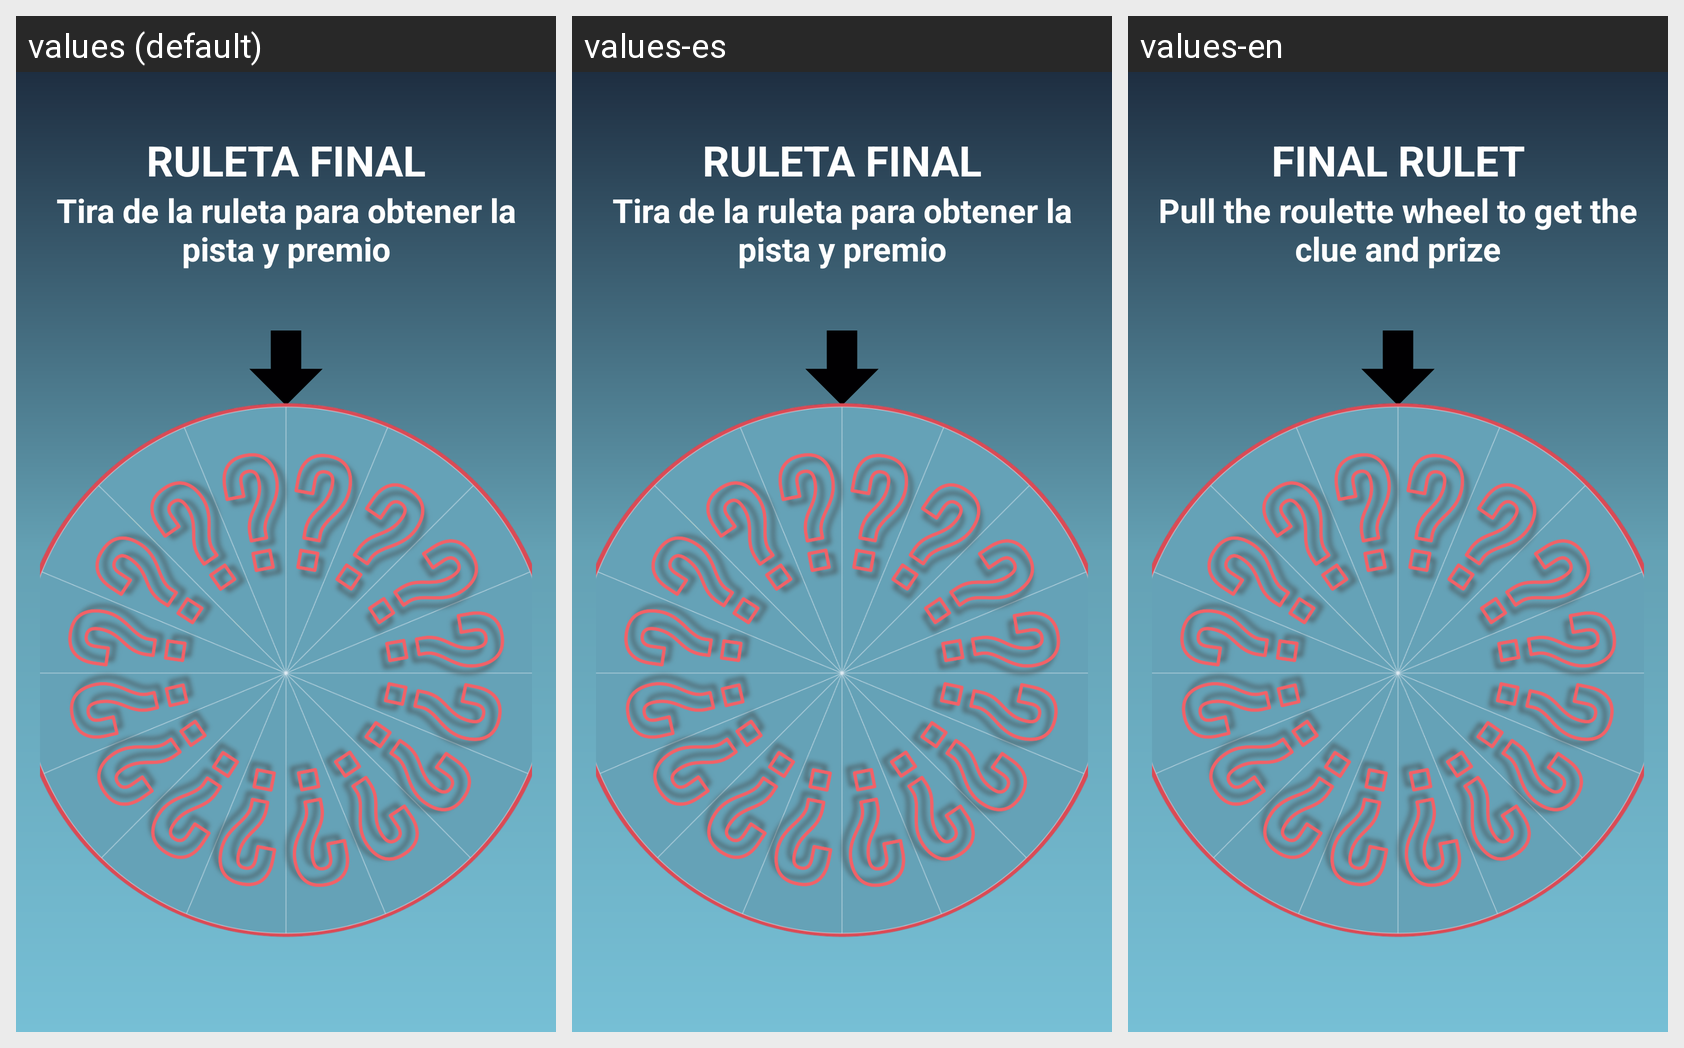

Strings drawn on this Android screen and how each of the app's shown locales translates them:
Android screen res/layout/activity_final_game.xml rendered under 3 locales, left to right: values (default), values-es, values-en. Device: Nexus 5 (rendered at 1080×1920; each locale shown at half size, 540×960, under a caption strip naming it); theme Theme.RuletaDeLaSuerte.
Strings drawn on this screen, with the default value and each locale's value (text and hints the layout hard-codes appear in the picture but are not listed):

end_RuletaFinal
  values: RULETA FINAL
  values-es: RULETA FINAL
  values-en: FINAL RULET

end_RuletaFinalText
  values: Tira de la ruleta para obtener la pista y premio
  values-es: Tira de la ruleta para obtener la pista y premio
  values-en: Pull the roulette wheel to get the clue and prize

end_PrimeraConsonante
  values: 1ª Consonante
  values-es: 1ª Consonante
  values-en: 1st Consonant

end_SegundaConsonante
  values: 2ª Consonante
  values-es: 2ª Consonante
  values-en: 2nd Consonant

end_TerceraConsonante
  values: 3ª Consonante
  values-es: 3ª Consonante
  values-en: 3rd Consonant

end_Vocal
  values: Vocal
  values-es: Vocal
  values-en: Vowel
